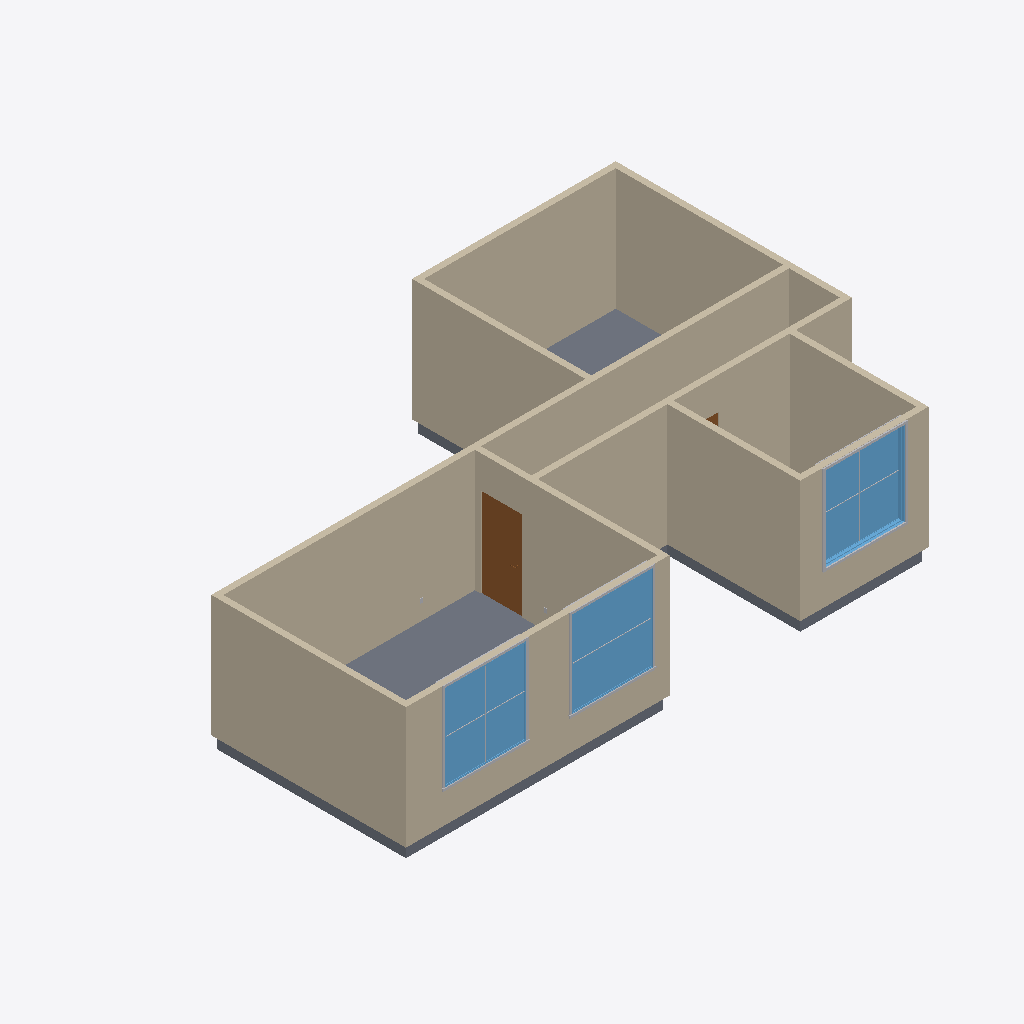
Isometric view of an IFC building model (IFC-SPF (STEP), schema IFC4, length unit foot), seen from the south-west, elements coloured by IFC class: 11 walls (beige), 9 other elements (light grey), 3 windows (light blue), 2 doors (brown), 1 slab (grey).
Extent 14.5 m × 9.3 m × 3.4 m (x, y, z). Storeys (2): L1 at 0.00 m; L2 at 9.75 m. Elements (31): 14 IfcBuildingElementProxy, 11 IfcWall, 3 IfcWindow, 2 IfcDoor, 1 IfcSlab.

HEADER;
FILE_DESCRIPTION(('ViewDefinition [ReferenceView_V1.2]','RevitIdentifiers [ContentGUID: 2199bde8-58db-4262-b13e-a79e771eb494, VersionGUID: 2eafb3d4-6333-417a-9f47-3ee947cf85fa, NumberOfSaves: 16]','CoordinateReference [CoordinateBase: Shared Coordinates, ProjectSite: Default Site]','ExchangeRequirement [Architecture]'),'2;1');
FILE_NAME('Project1.ifc','2026-08-27T13:43:51-08:00',(''),(''),'ODA SDAI 25.12','Autodesk - Revit 27.2.0.39 (ENU) - 27.2.0.39','');
FILE_SCHEMA(('IFC4'));
ENDSEC;
DATA;
#27=IFCPROJECT('0XcRteMDj2Oh4_fvw8uKja',#6,'Project Number',$,$,'Project Name','Project Status',(#22),#1193);
#41=IFCSITE('0XcRteMDj2Oh4_fvw8uKjc',#6,'Default',$,$,#40,$,$,.ELEMENT.,(42,21,31,401672),(-71,-3,-24,-345703),0.0,$,$);
#31=IFCBUILDING('0XcRteMDj2Oh4_fvw8uKjb',#6,'Building Name',$,$,#30,$,'Building Name',.ELEMENT.,$,$,#28);
#34=IFCBUILDINGSTOREY('2JF4e6axWHqu3u0C1FZlmi',#6,'L1',$,$,#33,$,'L1',.ELEMENT.,0.0);
#38=IFCBUILDINGSTOREY('1ZGO8hrFCHqw0v0026FpFv',#6,'L2',$,$,#37,$,'L2',.ELEMENT.,32.0000000000006);
#258=IFCWALL('1g_Kadk5T7GQgx4E1vjPt3',#6,'Basic Wall:Generic - 8":1246742',$,$,#243,#247,'1246742',.NOTDEFINED.);
#288=IFCWALL('1g_Kadk5T7GQgx4E1vjPqI',#6,'Basic Wall:Generic - 8":1246919',$,$,#276,#280,'1246919',.NOTDEFINED.);
#315=IFCWALL('1g_Kadk5T7GQgx4E1vjPKb',#6,'Basic Wall:Generic - 8":1249008',$,$,#298,#302,'1249008',.NOTDEFINED.);
#925=IFCSLAB('19cjcqsLfEIAAw9lXGPtNM',#6,'Floor:Generic - 12":1253120',$,$,#886,#924,'1253120',.FLOOR.);
#484=IFCWALL('1g_Kadk5T7GQgx4E1vjOc3',#6,'Basic Wall:Generic - 8":1249878',$,$,#472,#476,'1249878',.NOTDEFINED.);
#386=IFCWALL('1g_Kadk5T7GQgx4E1vjOlK',#6,'Basic Wall:Generic - 8":1249281',$,$,#374,#378,'1249281',.NOTDEFINED.);
#440=IFCWALL('1g_Kadk5T7GQgx4E1vjOj3',#6,'Basic Wall:Generic - 8":1249430',$,$,#423,#427,'1249430',.NOTDEFINED.);
#506=IFCWALL('1g_Kadk5T7GQgx4E1vjOa1',#6,'Basic Wall:Generic - 8":1250004',$,$,#494,#498,'1250004',.NOTDEFINED.);
#462=IFCWALL('1g_Kadk5T7GQgx4E1vjOeW',#6,'Basic Wall:Generic - 8":1249781',$,$,#450,#454,'1249781',.NOTDEFINED.);
#413=IFCWALL('1g_Kadk5T7GQgx4E1vjOlk',#6,'Basic Wall:Generic - 8":1249339',$,$,#396,#400,'1249339',.NOTDEFINED.);
#337=IFCWALL('1g_Kadk5T7GQgx4E1vjPI6',#6,'Basic Wall:Generic - 8":1249107',$,$,#325,#329,'1249107',.NOTDEFINED.);
#364=IFCWALL('1g_Kadk5T7GQgx4E1vjPGG',#6,'Basic Wall:Generic - 8":1249221',$,$,#347,#351,'1249221',.NOTDEFINED.);
#822=IFCWINDOW('2wUWXeW_96W8HOAepOmEi2',#6,'Window-Fixed:80'' x 85'':1252234',$,$,#1190,#818,'1252234',7.083333333333344,6.6666666666666625,.WINDOW.,.NOTDEFINED.,$);
#768=IFCWINDOW('2wUWXeW_96W8HOAepOmEk7',#6,'Window-Fixed:80'' x 85'':1252111',$,$,#1175,#764,'1252111',7.083333333333344,6.666666666666664,.WINDOW.,.NOTDEFINED.,$);
#640=IFCWINDOW('2wUWXeW_96W8HOAepOmEet',#6,'Window-Fixed:80'' x 85'':1252031',$,$,#1145,#636,'1252031',7.083333333333344,6.666666666666661,.WINDOW.,.NOTDEFINED.,$);
#579=IFCDOOR('1g_Kadk5T7GQgx4E1vjOYO',#6,'Door-Passage-Single-Flush:36" x 84":1250125',$,$,#1160,#575,'1250125',7.333333333333333,3.333333333333333,.DOOR.,$,$);
#756=IFCBUILDINGELEMENTPROXY('2wUWXeW_96W8HOAepOmEfC',#6,'Trim-Window-Interior-Flat:Picture Frame:1252036',$,$,#755,#752,'1252036',.NOTDEFINED.);
#797=IFCBUILDINGELEMENTPROXY('2wUWXeW_96W8HOAepOmEkR',#6,'Trim-Window-Exterior-Flat:with Sill:1252115',$,$,#796,#793,'1252115',.NOTDEFINED.);
#851=IFCBUILDINGELEMENTPROXY('2wUWXeW_96W8HOAepOmEi6',#6,'Trim-Window-Exterior-Flat:with Sill:1252238',$,$,#850,#847,'1252238',.NOTDEFINED.);
#783=IFCBUILDINGELEMENTPROXY('2wUWXeW_96W8HOAepOmEkQ',#6,'Muntin Pattern_2x2:Muntin Pattern_2x2:1252114',$,$,#782,#779,'1252114',.NOTDEFINED.);
#687=IFCBUILDINGELEMENTPROXY('2wUWXeW_96W8HOAepOmEfA',#6,'Muntin Pattern_2x2:Muntin Pattern_2x2:1252034',$,$,#686,#683,'1252034',.NOTDEFINED.);
#731=IFCBUILDINGELEMENTPROXY('2wUWXeW_96W8HOAepOmEfB',#6,'Trim-Window-Exterior-Flat:with Sill:1252035',$,$,#730,#724,'1252035',.NOTDEFINED.);
#865=IFCBUILDINGELEMENTPROXY('2wUWXeW_96W8HOAepOmEi7',#6,'Trim-Window-Interior-Flat:Picture Frame:1252239',$,$,#864,#858,'1252239',.NOTDEFINED.);
#811=IFCBUILDINGELEMENTPROXY('2wUWXeW_96W8HOAepOmEkS',#6,'Trim-Window-Interior-Flat:Picture Frame:1252116',$,$,#810,#804,'1252116',.NOTDEFINED.);
#837=IFCBUILDINGELEMENTPROXY('2wUWXeW_96W8HOAepOmEi5',#6,'Muntin Pattern_2x2:Muntin Pattern_2x2:1252237',$,$,#836,#833,'1252237',.NOTDEFINED.);
#876=IFCDOOR('2wUWXeW_96W8HOAepOmEpT',#6,'Door-Passage-Single-Flush:36" x 84":1252437',$,$,#1130,#872,'1252437',7.333333333333333,3.333333333333334,.DOOR.,$,$);
ENDSEC;
